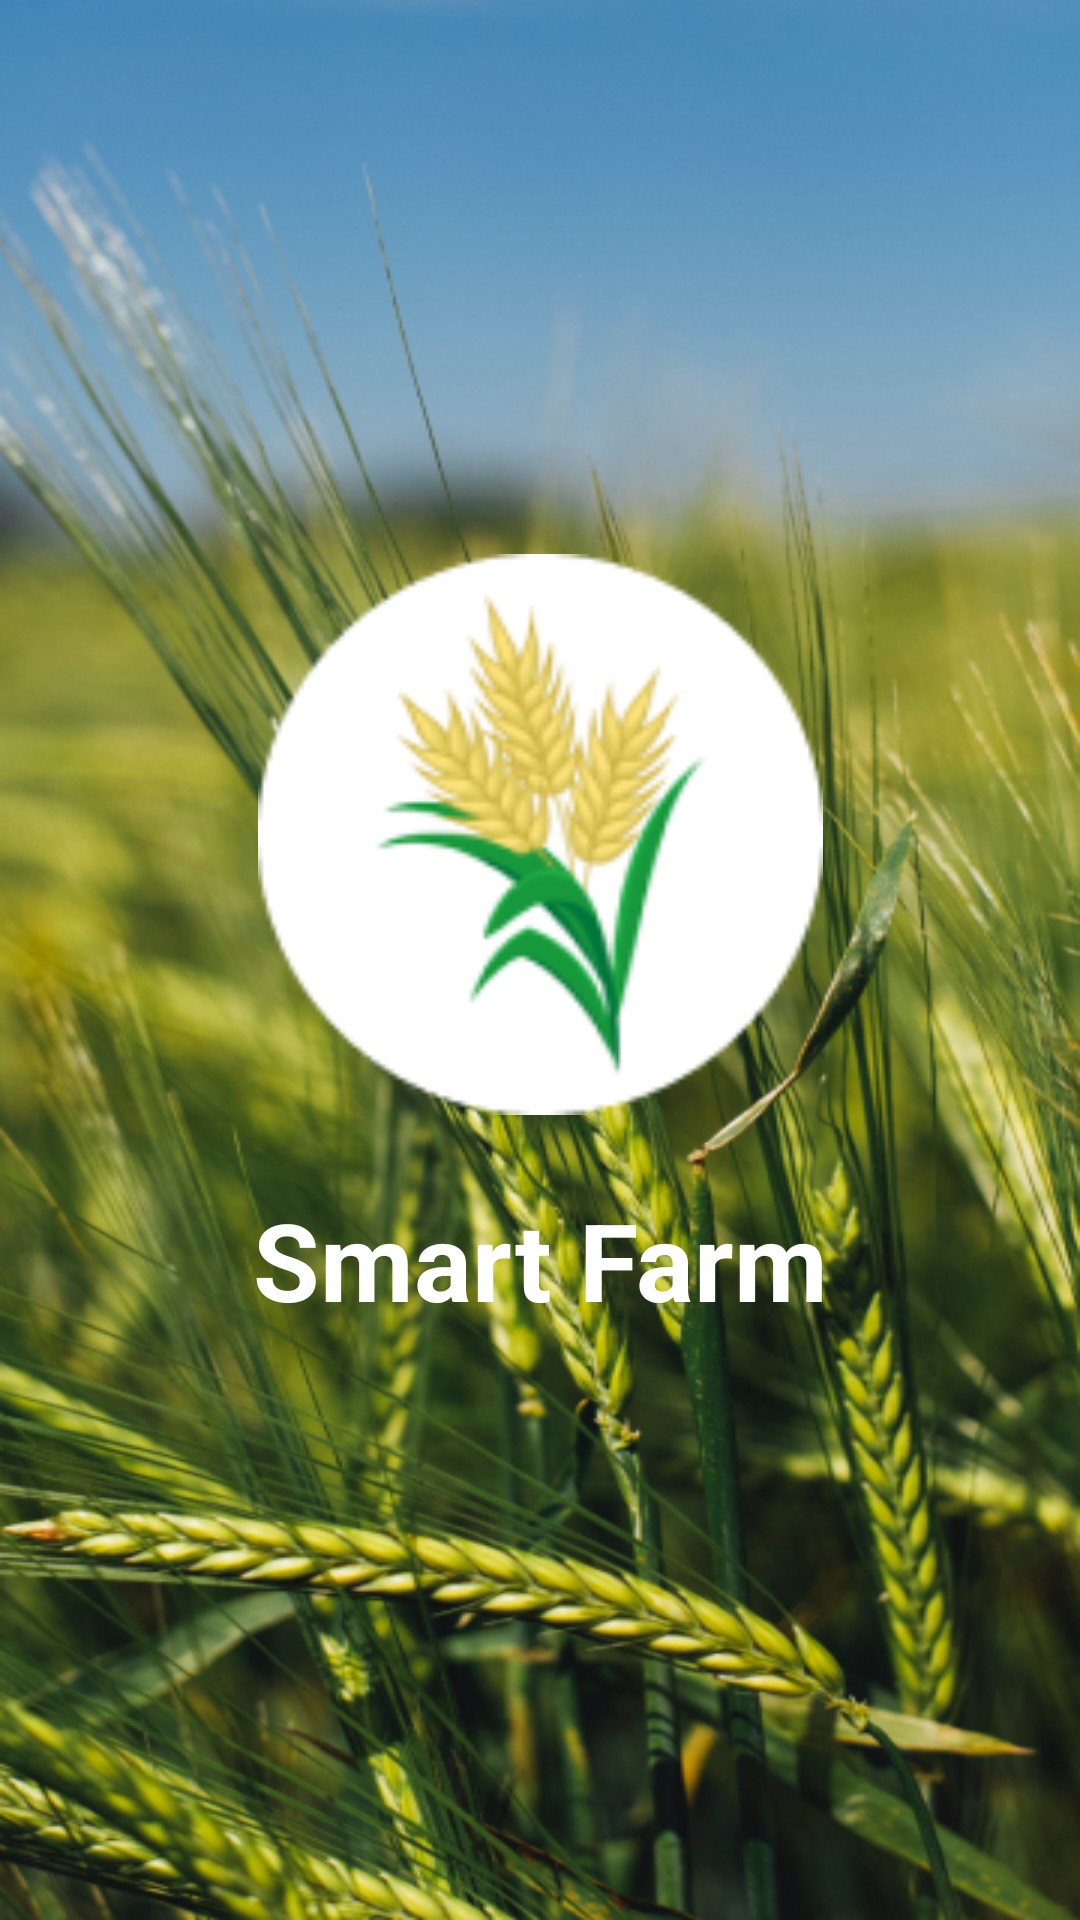

Layout XML and referenced resources for this Android screen:
<!-- AndroidManifest.xml: application theme Theme.HST_SmartFarm -->
<!-- res/layout/activity_main.xml -->
<?xml version="1.0" encoding="utf-8"?>
<androidx.constraintlayout.widget.ConstraintLayout xmlns:android="http://schemas.android.com/apk/res/android"
    xmlns:app="http://schemas.android.com/apk/res-auto"
    xmlns:tools="http://schemas.android.com/tools"
    android:layout_width="match_parent"
    android:layout_height="match_parent"
    android:background="@drawable/main_bg"
    tools:context=".Activities.MainActivity" >

    <TextView
        android:id="@+id/textView"
        android:layout_width="wrap_content"
        android:layout_height="wrap_content"
        android:layout_marginTop="24dp"
        android:text="Smart Farm"
        android:textColor="#FFFFFF"
        android:textSize="36sp"
        android:textStyle="bold"
        app:layout_constraintEnd_toEndOf="parent"
        app:layout_constraintStart_toStartOf="parent"
        app:layout_constraintTop_toBottomOf="@+id/imageView" />

    <ImageView
        android:id="@+id/imageView"
        android:layout_width="189dp"
        android:layout_height="187dp"
        android:src="@drawable/logo"
        app:layout_constraintBottom_toBottomOf="parent"
        app:layout_constraintEnd_toEndOf="parent"
        app:layout_constraintStart_toStartOf="parent"
        app:layout_constraintTop_toTopOf="parent"
        app:layout_constraintVertical_bias="0.408" />
</androidx.constraintlayout.widget.ConstraintLayout>
<!-- resources referenced by this layout -->
<resources>
  <!-- drawable logo: png bitmap (drawable, 11866 bytes) -->
  <!-- drawable main_bg: png bitmap (drawable, 502591 bytes) -->
  <style name="Theme.HST_SmartFarm" parent="Base.Theme.HST_SmartFarm" />
  <style name="Base.Theme.HST_SmartFarm" parent="Theme.Material3.DayNight.NoActionBar">
          
          
          <item name="colorPrimary">@color/primary</item>
          <item name="colorPrimaryDark">@color/primary_dark</item>
          <item name="colorOnPrimary">@color/white</item>
      </style>
  <color name="primary">#379237</color>
  <color name="primary_dark">#225D22</color>
  <color name="white">#FFFFFFFF</color>
</resources>
